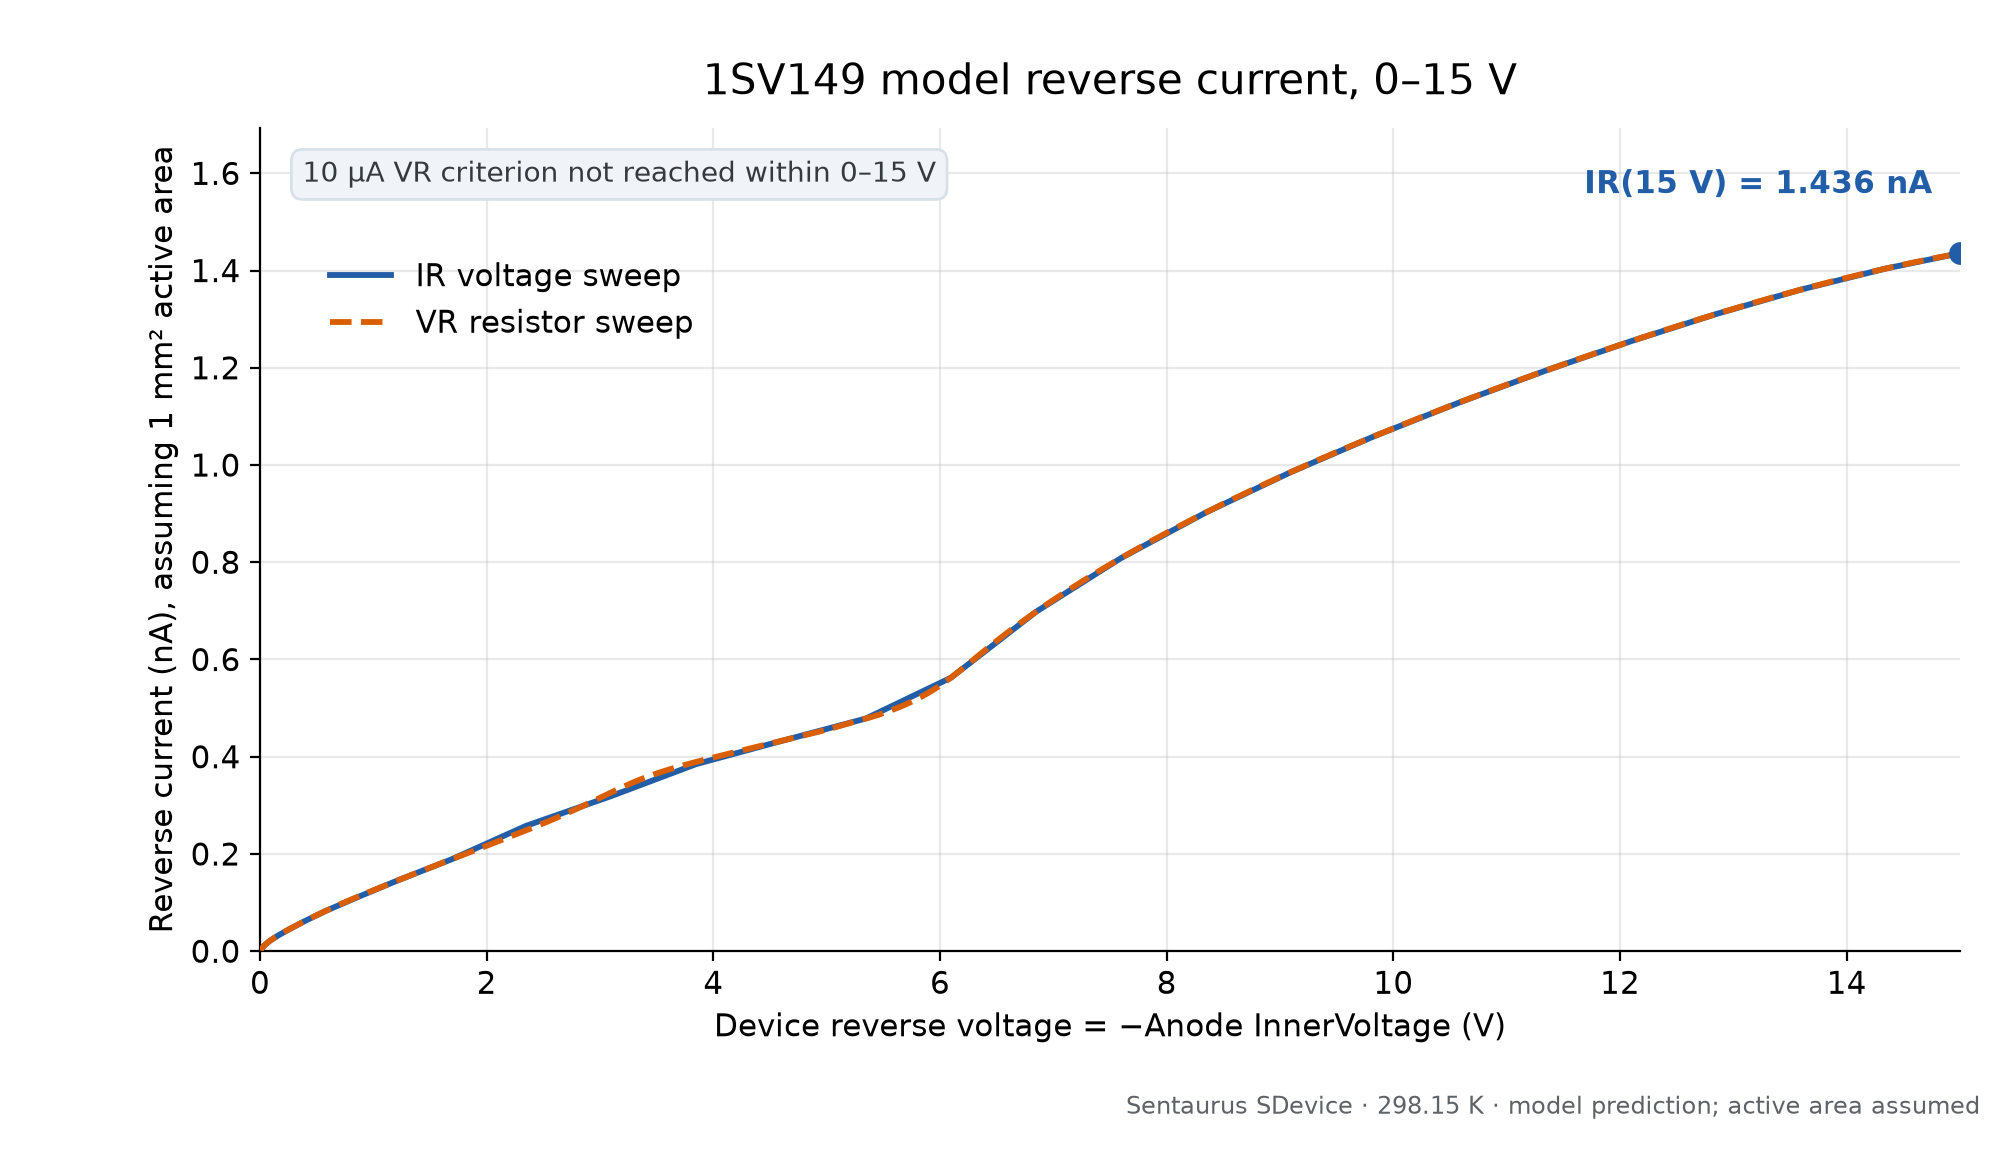

The file beside this chart, header and first rows:
series, point_index, device_reverse_voltage_V, reverse_current_nA_assumed_1mm2, raw_anode_current_A_per_um
IR, 0, 0, 8.18006132006e-06, 8.18006132006e-21
IR, 1, 0, 7.05211403672e-08, 7.05211403672e-23
IR, 2, 0.0375, 0.01165, -1.16509170451e-17
IR, 3, 0.08875, 0.02168, -2.16752425454e-17
IR, 4, 0.1598, 0.03228, -3.22849706602e-17
IR, 5, 0.2584, 0.04525, -4.52544517278e-17
IR, 6, 0.3944, 0.06182, -6.18201710991e-17
IR, 7, 0.582, 0.08315, -8.31498486014e-17
IR, 8, 0.841, 0.1091, -1.0910145201e-16
IR, 9, 1.198, 0.1441, -1.44060035954e-16
IR, 10, 1.689, 0.1889, -1.88885391178e-16
IR, 11, 2.347, 0.2578, -2.57794044277e-16
IR, 12, 3.097, 0.3189, -3.18879682127e-16
IR, 13, 3.847, 0.3847, -3.84681038147e-16
IR, 14, 4.597, 0.4322, -4.32192225637e-16
IR, 15, 5.347, 0.4787, -4.78678756447e-16
IR, 16, 6.097, 0.5626, -5.62561894438e-16
IR, 17, 6.847, 0.698, -6.98049327726e-16
IR, 18, 7.597, 0.8086, -8.08567665736e-16
IR, 19, 8.347, 0.9025, -9.02484951875e-16
IR, 20, 9.097, 0.9855, -9.85511104083e-16
IR, 21, 9.847, 1.061, -1.06072157854e-15
IR, 22, 10.6, 1.13, -1.12997911144e-15
IR, 23, 11.35, 1.194, -1.19442623069e-15
IR, 24, 12.1, 1.255, -1.25462881403e-15
IR, 25, 12.85, 1.31, -1.31044328711e-15
IR, 26, 13.6, 1.361, -1.36083335167e-15
IR, 27, 14.35, 1.404, -1.40424082216e-15
IR, 28, 15, 1.436, -1.43561418068e-15
VR, 0, 0, 8.18006132006e-06, 8.18006132006e-21
VR, 1, 0, 1.17591172492e-07, -1.17591172492e-22
VR, 2, 0.01495, 0.00539, -5.38969132926e-18
VR, 3, 0.03321, 0.01059, -1.05886106501e-17
VR, 4, 0.05589, 0.01571, -1.57058308525e-17
VR, 5, 0.08398, 0.02088, -2.08757819812e-17
VR, 6, 0.1187, 0.02638, -2.6381726131e-17
VR, 7, 0.1619, 0.03258, -3.25765051943e-17
VR, 8, 0.2155, 0.03977, -3.97666871069e-17
VR, 9, 0.2821, 0.04823, -4.82263551575e-17
VR, 10, 0.357, 0.05737, -5.73704438011e-17
VR, 11, 0.4319, 0.06623, -6.62287995046e-17
VR, 12, 0.5068, 0.07481, -7.48122555661e-17
VR, 13, 0.5818, 0.08305, -8.3054384984e-17
VR, 14, 0.6567, 0.09084, -9.08444630831e-17
VR, 15, 0.7316, 0.09902, -9.90152528659e-17
VR, 16, 0.8065, 0.1066, -1.06568980258e-16
VR, 17, 0.8815, 0.1139, -1.13902277658e-16
VR, 18, 0.9564, 0.1211, -1.21115808846e-16
VR, 19, 1.031, 0.1283, -1.2828924793e-16
VR, 20, 1.106, 0.1354, -1.35418991996e-16
VR, 21, 1.181, 0.1425, -1.42458919877e-16
VR, 22, 1.256, 0.1494, -1.49405024149e-16
VR, 23, 1.331, 0.1563, -1.56299287925e-16
VR, 24, 1.406, 0.1632, -1.63190716818e-16
VR, 25, 1.481, 0.1701, -1.70084387668e-16
VR, 26, 1.556, 0.1769, -1.76932805112e-16
VR, 27, 1.631, 0.1837, -1.83687571823e-16
VR, 28, 1.706, 0.1904, -1.90372691935e-16
VR, 29, 1.781, 0.197, -1.97043267506e-16
VR, 30, 1.856, 0.2037, -2.03742991669e-16
... 176 more rows
